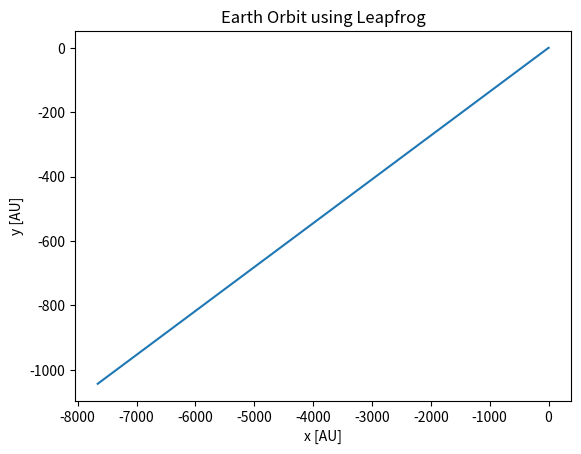

Reproduce this figure in Python.
import math
import numpy as np
import matplotlib.pyplot as plt

# Constants
G = 1
Msun = 1.0  # Mass of the Sun
epsilon = 1e-10  # Small value to prevent division by zero

# Leapfrog integrator
def leapfrog(x, v, a, dt):
    v_half = v + 0.5 * a * dt  # Half step for velocity
    x_new = x + v_half * dt  # Update position
    a_new = grav_accel(x_new, Msun)  # Calculate new acceleration
    v_new = v_half + 0.5 * a_new * dt  # Full step velocity
    return x_new, v_new, a_new

# Gravitational acceleration
def grav_accel(r, M):
    r_norm = np.linalg.norm(r)
    if r_norm < epsilon:  # Check to prevent division by zero
        r_norm = epsilon
    return -G * M / r_norm**3 * r

# Initial conditions for Earth (apocenter)
x_earth = np.array([1, 0, 0])  # AU
v_earth = np.array([0, 0.017202, 0])  # AU/day
M_earth = Msun

# Time step and simulation duration
dt = 0.01  # Step size in days
t_max = 365  # Simulate one year
steps = int(t_max / dt)

# Store positions for plotting
positions = np.zeros((steps, 3))

# Initial acceleration
a_earth = grav_accel(x_earth, M_earth)

for step in range(steps):
    x_earth, v_earth, a_earth = leapfrog(x_earth, v_earth, a_earth, dt)
    positions[step] = x_earth

# Plot Earth’s orbit
plt.plot(positions[:, 0], positions[:, 1])
plt.xlabel('x [AU]')
plt.ylabel('y [AU]')
plt.title('Earth Orbit using Leapfrog')
plt.show()
